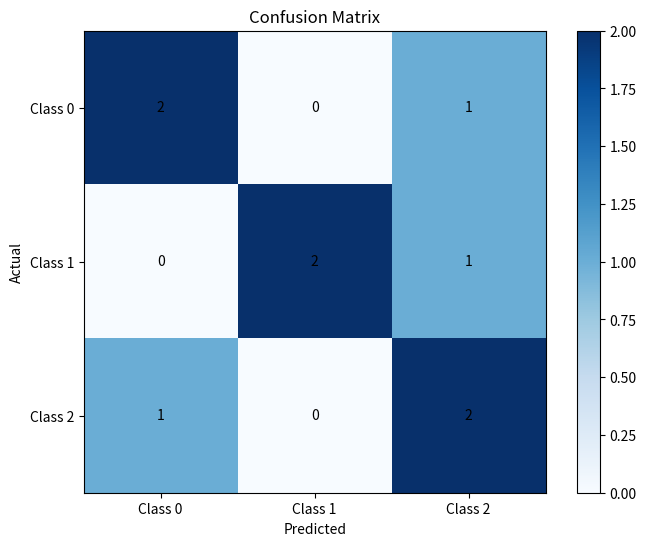

Python code for this plot:
import numpy as np
import matplotlib.pyplot as plt

# Step 2: Define actual and predicted classes in one-hot encoded format
actual_classes = np.array([[1, 0, 0], [0, 1, 0], [0, 0, 1], [1, 0, 0], [0, 1, 0], [0, 0, 1], [1, 0, 0], [0, 1, 0], [0, 0, 1]])
predicted_classes = np.array([[1, 0, 0], [0, 1, 0], [1, 0, 0], [0, 0, 1], [0, 1, 0], [0, 0, 1], [1, 0, 0], [0, 0, 1], [0, 0, 1]])

# Step 3: Initialize confusion matrix
num_classes = len(actual_classes[0])
confusion_matrix = np.zeros((num_classes, num_classes), dtype=int)

# Step 4: Populate confusion matrix
for actual, predicted in zip(actual_classes, predicted_classes):
    actual_index = np.argmax(actual)
    predicted_index = np.argmax(predicted)
    confusion_matrix[actual_index, predicted_index] += 1

# Step 5: Plot confusion matrix
plt.figure(figsize=(8, 6))
plt.imshow(confusion_matrix, interpolation='nearest', cmap=plt.cm.Blues)
plt.title('Confusion Matrix')
plt.colorbar()

classes = ['Class 0', 'Class 1', 'Class 2']
tick_marks = np.arange(len(classes))
plt.xticks(tick_marks, classes)
plt.yticks(tick_marks, classes)

plt.xlabel('Predicted')
plt.ylabel('Actual')

for i in range(len(classes)):
    for j in range(len(classes)):
        plt.text(j, i, str(confusion_matrix[i, j]), ha='center', va='center')

plt.show()



# def convert_to_binary_target(prob_list):
#     maxProbability = (np.max(prob_list))
#     outputList = []
#     for yHat in prob_list:
#         if yHat == maxProbability:
#             outputList.append(1)
#         else:
#             outputList.append(0)
#     return outputList


